Photos from the image-classification dataset "AFQC" in the GitHub repository mustafa20999/AFQC. Its 2 classes are: apple fresh, apple rotten.

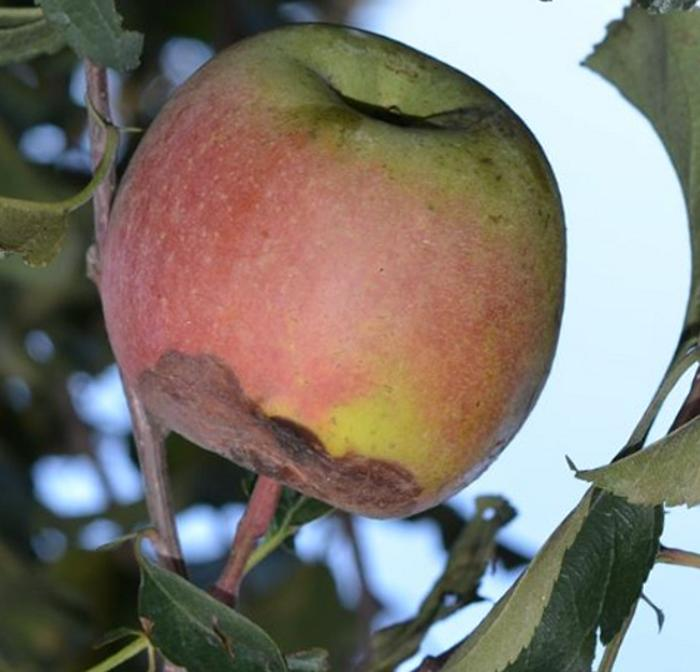
Label: apple rotten

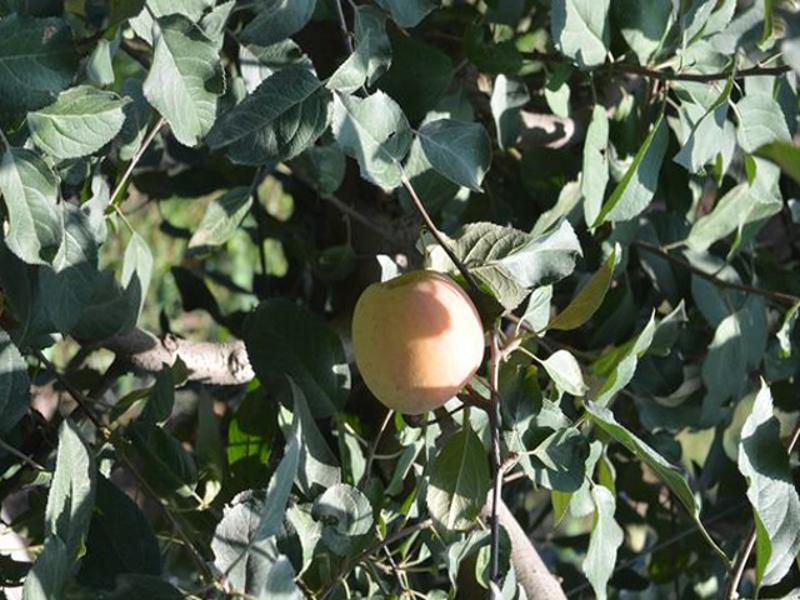
Label: apple fresh

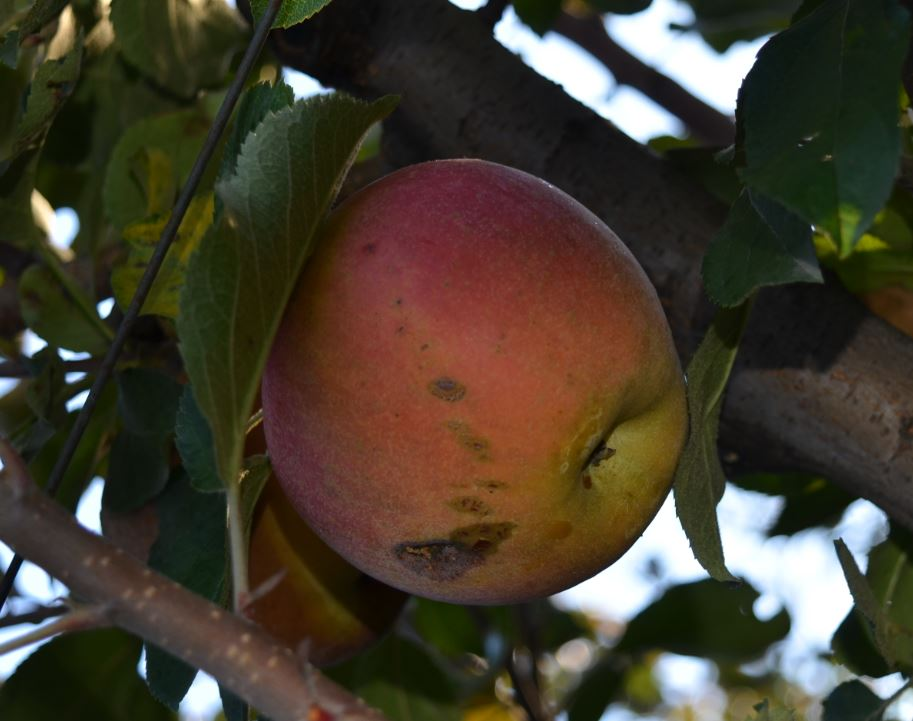
Label: apple rotten

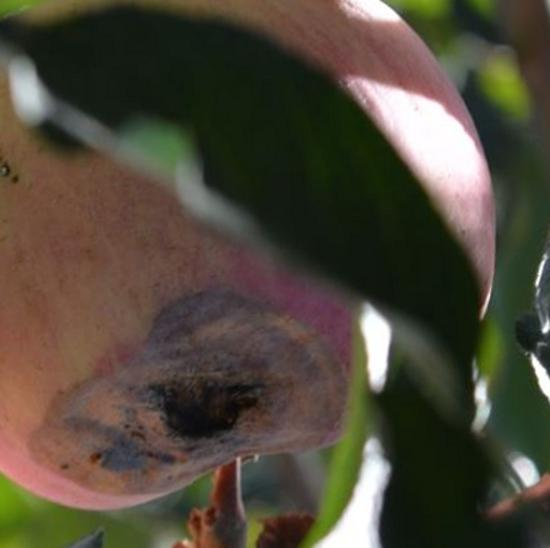
Label: apple rotten

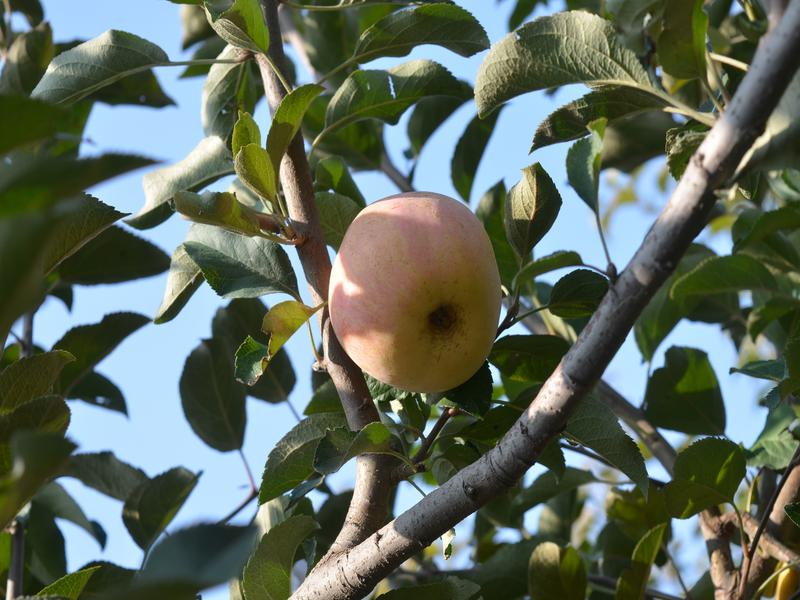
Label: apple fresh

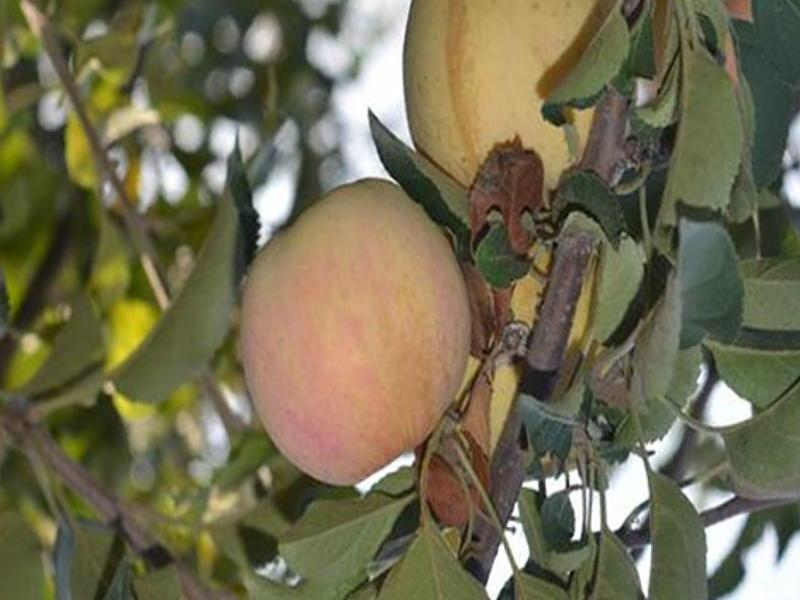
Label: apple fresh
